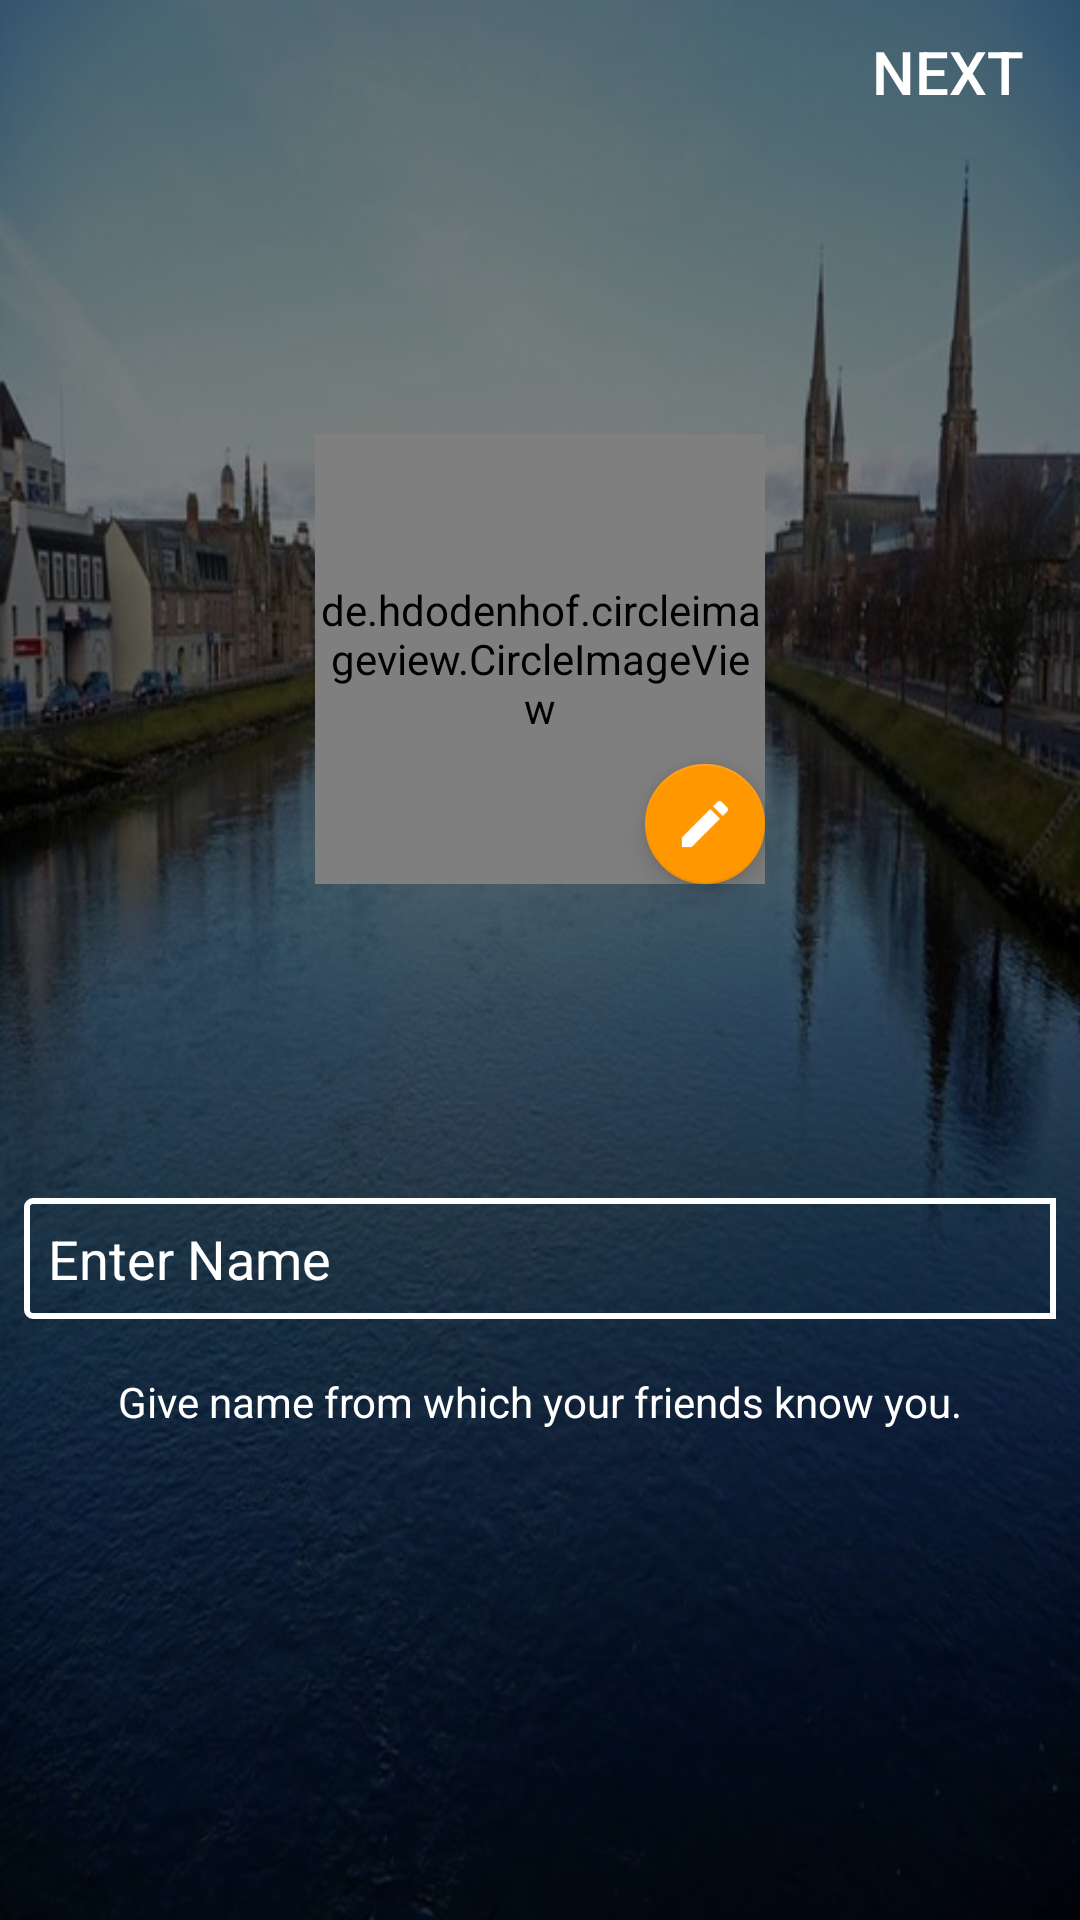

Here is an Android app screen rendered from its layout file. Give the layout XML and the strings, colors and styles it references.
<!-- AndroidManifest.xml: application theme AppTheme -->
<!-- res/layout/activity_register.xml -->
<?xml version="1.0" encoding="utf-8"?>
<FrameLayout xmlns:android="http://schemas.android.com/apk/res/android"
    xmlns:app="http://schemas.android.com/apk/res-auto"
    xmlns:tools="http://schemas.android.com/tools"
    android:layout_width="match_parent"
    android:layout_height="match_parent"
    android:background="@drawable/app_bg"
    android:orientation="vertical"

    tools:context=".activity.AddMembersActivity">

    <LinearLayout
        android:layout_width="match_parent"
        android:layout_height="match_parent"
        android:background="@color/trasprent_dark"
        android:orientation="vertical"
        android:weightSum="2">

        
        
        
        
        
        

        <Button
            android:id="@+id/btnNext"
            android:layout_width="wrap_content"
            android:layout_height="wrap_content"
            android:layout_gravity="right"
            android:background="@android:color/transparent"
            android:drawableRight="@drawable/ic_navigation_right"
            android:padding="8dp"
            android:text="NEXT"
            android:textColor="#ffffff"
            android:textSize="20dp" />

        


        <RelativeLayout
            android:layout_width="match_parent"
            android:layout_height="wrap_content"
            android:layout_weight="1">

            <de.hdodenhof.circleimageview.CircleImageView xmlns:app="http://schemas.android.com/apk/res-auto"
                android:id="@+id/imageUser"
                android:layout_width="150dp"
                android:layout_height="150dp"
                android:layout_centerHorizontal="true"
                android:layout_centerVertical="true"
                android:src="@drawable/user"
                app:civ_border_color="#FFFFFF"
                app:civ_border_width="2dp" />

            <android.support.design.widget.FloatingActionButton
                android:id="@+id/floatingEdit"
                android:layout_width="wrap_content"
                android:layout_height="wrap_content"
                android:layout_alignBottom="@+id/imageUser"
                android:layout_alignEnd="@+id/imageUser"
                android:layout_alignRight="@+id/imageUser"
                android:layout_gravity="center_horizontal"
                android:src="@drawable/ic_editor_mode_edit"
                app:fabSize="mini" />

            <TextView
                android:id="@+id/textViewPhoneNumber"
                android:layout_width="wrap_content"
                android:layout_height="wrap_content"
                android:layout_below="@+id/imageUser"

                android:layout_centerHorizontal="true"
                android:layout_marginTop="16dp"
                android:textAppearance="?android:attr/textAppearanceMedium"
                android:textColor="@color/white"
                android:textStyle="bold" />
        </RelativeLayout>


        <EditText
            android:id="@+id/edtName"
            android:layout_width="match_parent"
            android:layout_height="wrap_content"
            android:layout_margin="8dp"
            android:background="@drawable/edittext_bg"
            android:drawableLeft="@drawable/ic_user"
            android:hint="@string/nameHint"
            android:maxLines="1"
            android:padding="8dp"
            android:textColor="@color/white"
            android:textColorHint="@color/white" />

        

        <TextView
            android:id="@+id/textViewMsg"
            android:layout_width="wrap_content"
            android:layout_height="wrap_content"
            android:layout_gravity="center_horizontal"
            android:padding="10dp"
            android:text="@string/registerMessage"
            android:textColor="@color/white" />

    </LinearLayout>
</FrameLayout>
<!-- resources referenced by this layout -->
<resources>
  <color name="colorPrimary">#009688
      </color>
  <color name="trasprent_dark">#80000000</color>
  <color name="white">#ffffff</color>
  <!-- drawable app_bg: png bitmap (drawable, 957272 bytes) -->
  <!-- drawable edittext_bg (drawable) -->
  <?xml version="1.0" encoding="UTF-8"?>
  <shape xmlns:android="http://schemas.android.com/apk/res/android"
      android:padding="10dp"
      android:shape="rectangle">
      <solid android:color="@android:color/transparent" />
      <stroke
          android:width="2dp"
          android:color="@color/white" />
      <corners
          android:bottomLeftRadius="2dp"
          android:bottomRightRadius="0dp"
          android:radius="2dp"
          android:topLeftRadius="2dp"
          android:topRightRadius="0dp" />
  </shape>
  <!-- drawable ic_editor_mode_edit: png bitmap (drawable-hdpi, 450 bytes) -->
  <!-- drawable user: png bitmap (drawable, 11509 bytes) -->
  <string name="nameHint">Enter Name</string>
  <string name="registerMessage">Give name from which your friends know you.</string>
  <style name="AppTheme" parent="Theme.AppCompat.Light.NoActionBar">
          <item name="android:windowActionBar">false</item>
          <item name="colorPrimary">@color/colorPrimary</item>
          <item name="colorPrimaryDark">@color/colorPrimaryDark</item>
          <item name="colorAccent">@color/colorAccent</item>
      </style>
  <color name="colorPrimaryDark">#00796B
      </color>
  <color name="colorAccent">#FF9800
  
      </color>
</resources>
